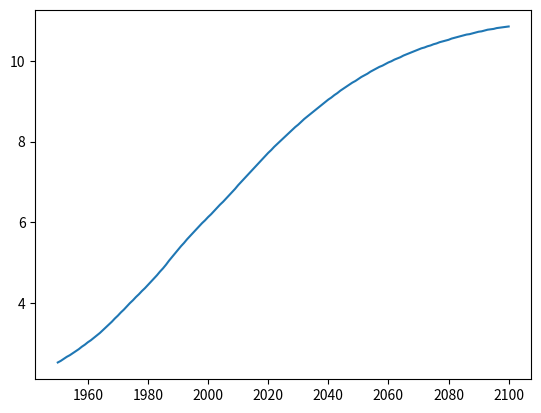

Reproduce this figure in Python.
# import package
import matplotlib.pyplot as plt

year = [1950, 1951, 1952, 1953, 1954, 1955, 1956, 1957, 1958, 1959, 1960, 1961, 1962, 1963, 1964, 1965, 1966, 1967,
        1968, 1969, 1970, 1971, 1972, 1973, 1974, 1975, 1976, 1977, 1978, 1979, 1980, 1981, 1982, 1983, 1984, 1985,
        1986, 1987, 1988, 1989, 1990, 1991, 1992, 1993, 1994, 1995, 1996, 1997, 1998, 1999, 2000, 2001, 2002, 2003,
        2004, 2005, 2006, 2007, 2008, 2009, 2010, 2011, 2012, 2013, 2014, 2015, 2016, 2017, 2018, 2019, 2020, 2021,
        2022, 2023, 2024, 2025, 2026, 2027, 2028, 2029, 2030, 2031, 2032, 2033, 2034, 2035, 2036, 2037, 2038, 2039,
        2040, 2041, 2042, 2043, 2044, 2045, 2046, 2047, 2048, 2049, 2050, 2051, 2052, 2053, 2054, 2055, 2056, 2057,
        2058, 2059, 2060, 2061, 2062, 2063, 2064, 2065, 2066, 2067, 2068, 2069, 2070, 2071, 2072, 2073, 2074, 2075,
        2076, 2077, 2078, 2079, 2080, 2081, 2082, 2083, 2084, 2085, 2086, 2087, 2088, 2089, 2090, 2091, 2092, 2093,
        2094, 2095, 2096, 2097, 2098, 2099, 2100]
pop = [2.53, 2.57, 2.62, 2.67, 2.71, 2.76, 2.81, 2.86, 2.92, 2.97, 3.03, 3.08, 3.14, 3.2, 3.26, 3.33, 3.4, 3.47, 3.54,
       3.62, 3.69, 3.77, 3.84, 3.92, 4.0, 4.07, 4.15, 4.22, 4.3, 4.37, 4.45, 4.53, 4.61, 4.69, 4.78, 4.86, 4.95, 5.05,
       5.14, 5.23, 5.32, 5.41, 5.49, 5.58, 5.66, 5.74, 5.82, 5.9, 5.98, 6.05, 6.13, 6.2, 6.28, 6.36, 6.44, 6.51, 6.59,
       6.67, 6.75, 6.83, 6.92, 7.0, 7.08, 7.16, 7.24, 7.32, 7.4, 7.48, 7.56, 7.64, 7.72, 7.79, 7.87, 7.94, 8.01, 8.08,
       8.15, 8.22, 8.29, 8.36, 8.42, 8.49, 8.56, 8.62, 8.68, 8.74, 8.8, 8.86, 8.92, 8.98, 9.04, 9.09, 9.15, 9.2, 9.26,
       9.31, 9.36, 9.41, 9.46, 9.5, 9.55, 9.6, 9.64, 9.68, 9.73, 9.77, 9.81, 9.85, 9.88, 9.92, 9.96, 9.99, 10.03, 10.06,
       10.09, 10.13, 10.16, 10.19, 10.22, 10.25, 10.28, 10.31, 10.33, 10.36, 10.38, 10.41, 10.43, 10.46, 10.48, 10.5,
       10.52, 10.55, 10.57, 10.59, 10.61, 10.63, 10.65, 10.66, 10.68, 10.7, 10.72, 10.73, 10.75, 10.77, 10.78, 10.79,
       10.81, 10.82, 10.83, 10.84, 10.85]

# Print the last item from year and pop
print(year[-1])
print(pop[-1])

# Make a line plot: year on the x-axis, pop on the y-axis
plt.plot(year, pop)

# Display the plot with plt.show()
plt.show()
